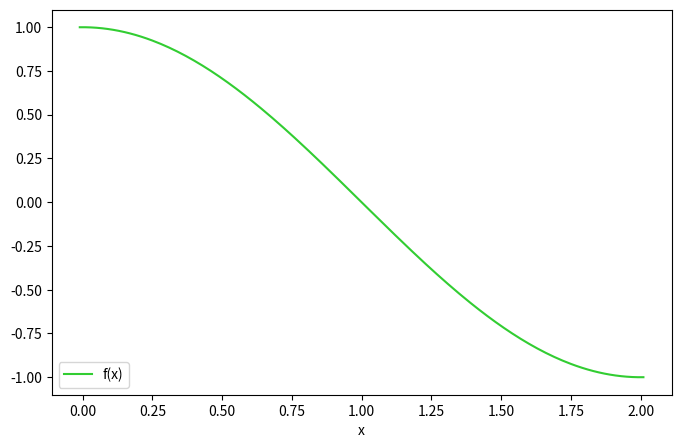

Python code for this plot: (Note: this script raises an exception after producing the figure.)
import numpy as np
import matplotlib.pyplot as plt

#(b)
low, high = 0, 2

def f(x):
  return np.cos((np.pi/2)*(x))

x_plot = np.arange(low-0.01, high+0.02, .01)
y_plot = [f(item) for item in x_plot]
plt.figure(figsize = (8, 5))
plt.plot(x_plot, y_plot, "limegreen", label = "f(x)")
plt.xlabel("x")
leg = plt.legend(loc='lower left')
#plt.show()
plt.savefig("results/q1-b.png")

# (c)
def p(x):
  return -1.13821685*x + 1.13821685

x_plot = np.arange(low-0.01, high+0.02, .01)
y_plot = [f(item) for item in x_plot]
plt.figure(figsize = (8, 5))
plt.plot(x_plot, y_plot, "limegreen", label = "f(x)")
y_line = [p(x) for x in x_plot]
plt.plot(x_plot, y_line, "darkgreen", linestyle='--', label="approximating polynomial")
xi = [0, 0.515961406, 1.484038594, 2]
yi1 = [f(xi[0]), p(xi[1]), f(xi[2]), p(xi[3])]
yi2 = [p(xi[0]), f(xi[1]), p(xi[2]), f(xi[3])]
plt.vlines(x=xi, ymin=yi1, ymax=yi2, colors='teal', ls='-', lw=2, label='e(xi)')
plt.xlabel("x")
leg = plt.legend(loc='lower left')
#plt.show()
plt.savefig("results/q1-c.png")

# (D)
def p2(x):
  return -1.215854*x + 1.215854

x_plot = np.arange(low-0.01, high+0.02, .01)
y_plot = [f(item) for item in x_plot]
plt.figure(figsize = (8, 5))
plt.plot(x_plot, y_plot, "cyan", label = "f(x)")
y_line = [p(x) for x in x_plot]
plt.plot(x_plot, y_line, "green", linestyle='--', label="best uniform approximation")
y_line2 = [p2(x) for x in x_plot]
plt.plot(x_plot, y_line2, "darkblue", linestyle='--', label="least squares approximation")
plt.xlabel("x")
leg = plt.legend(loc='lower left')
#plt.show()
plt.savefig("results/q1-d.png")

